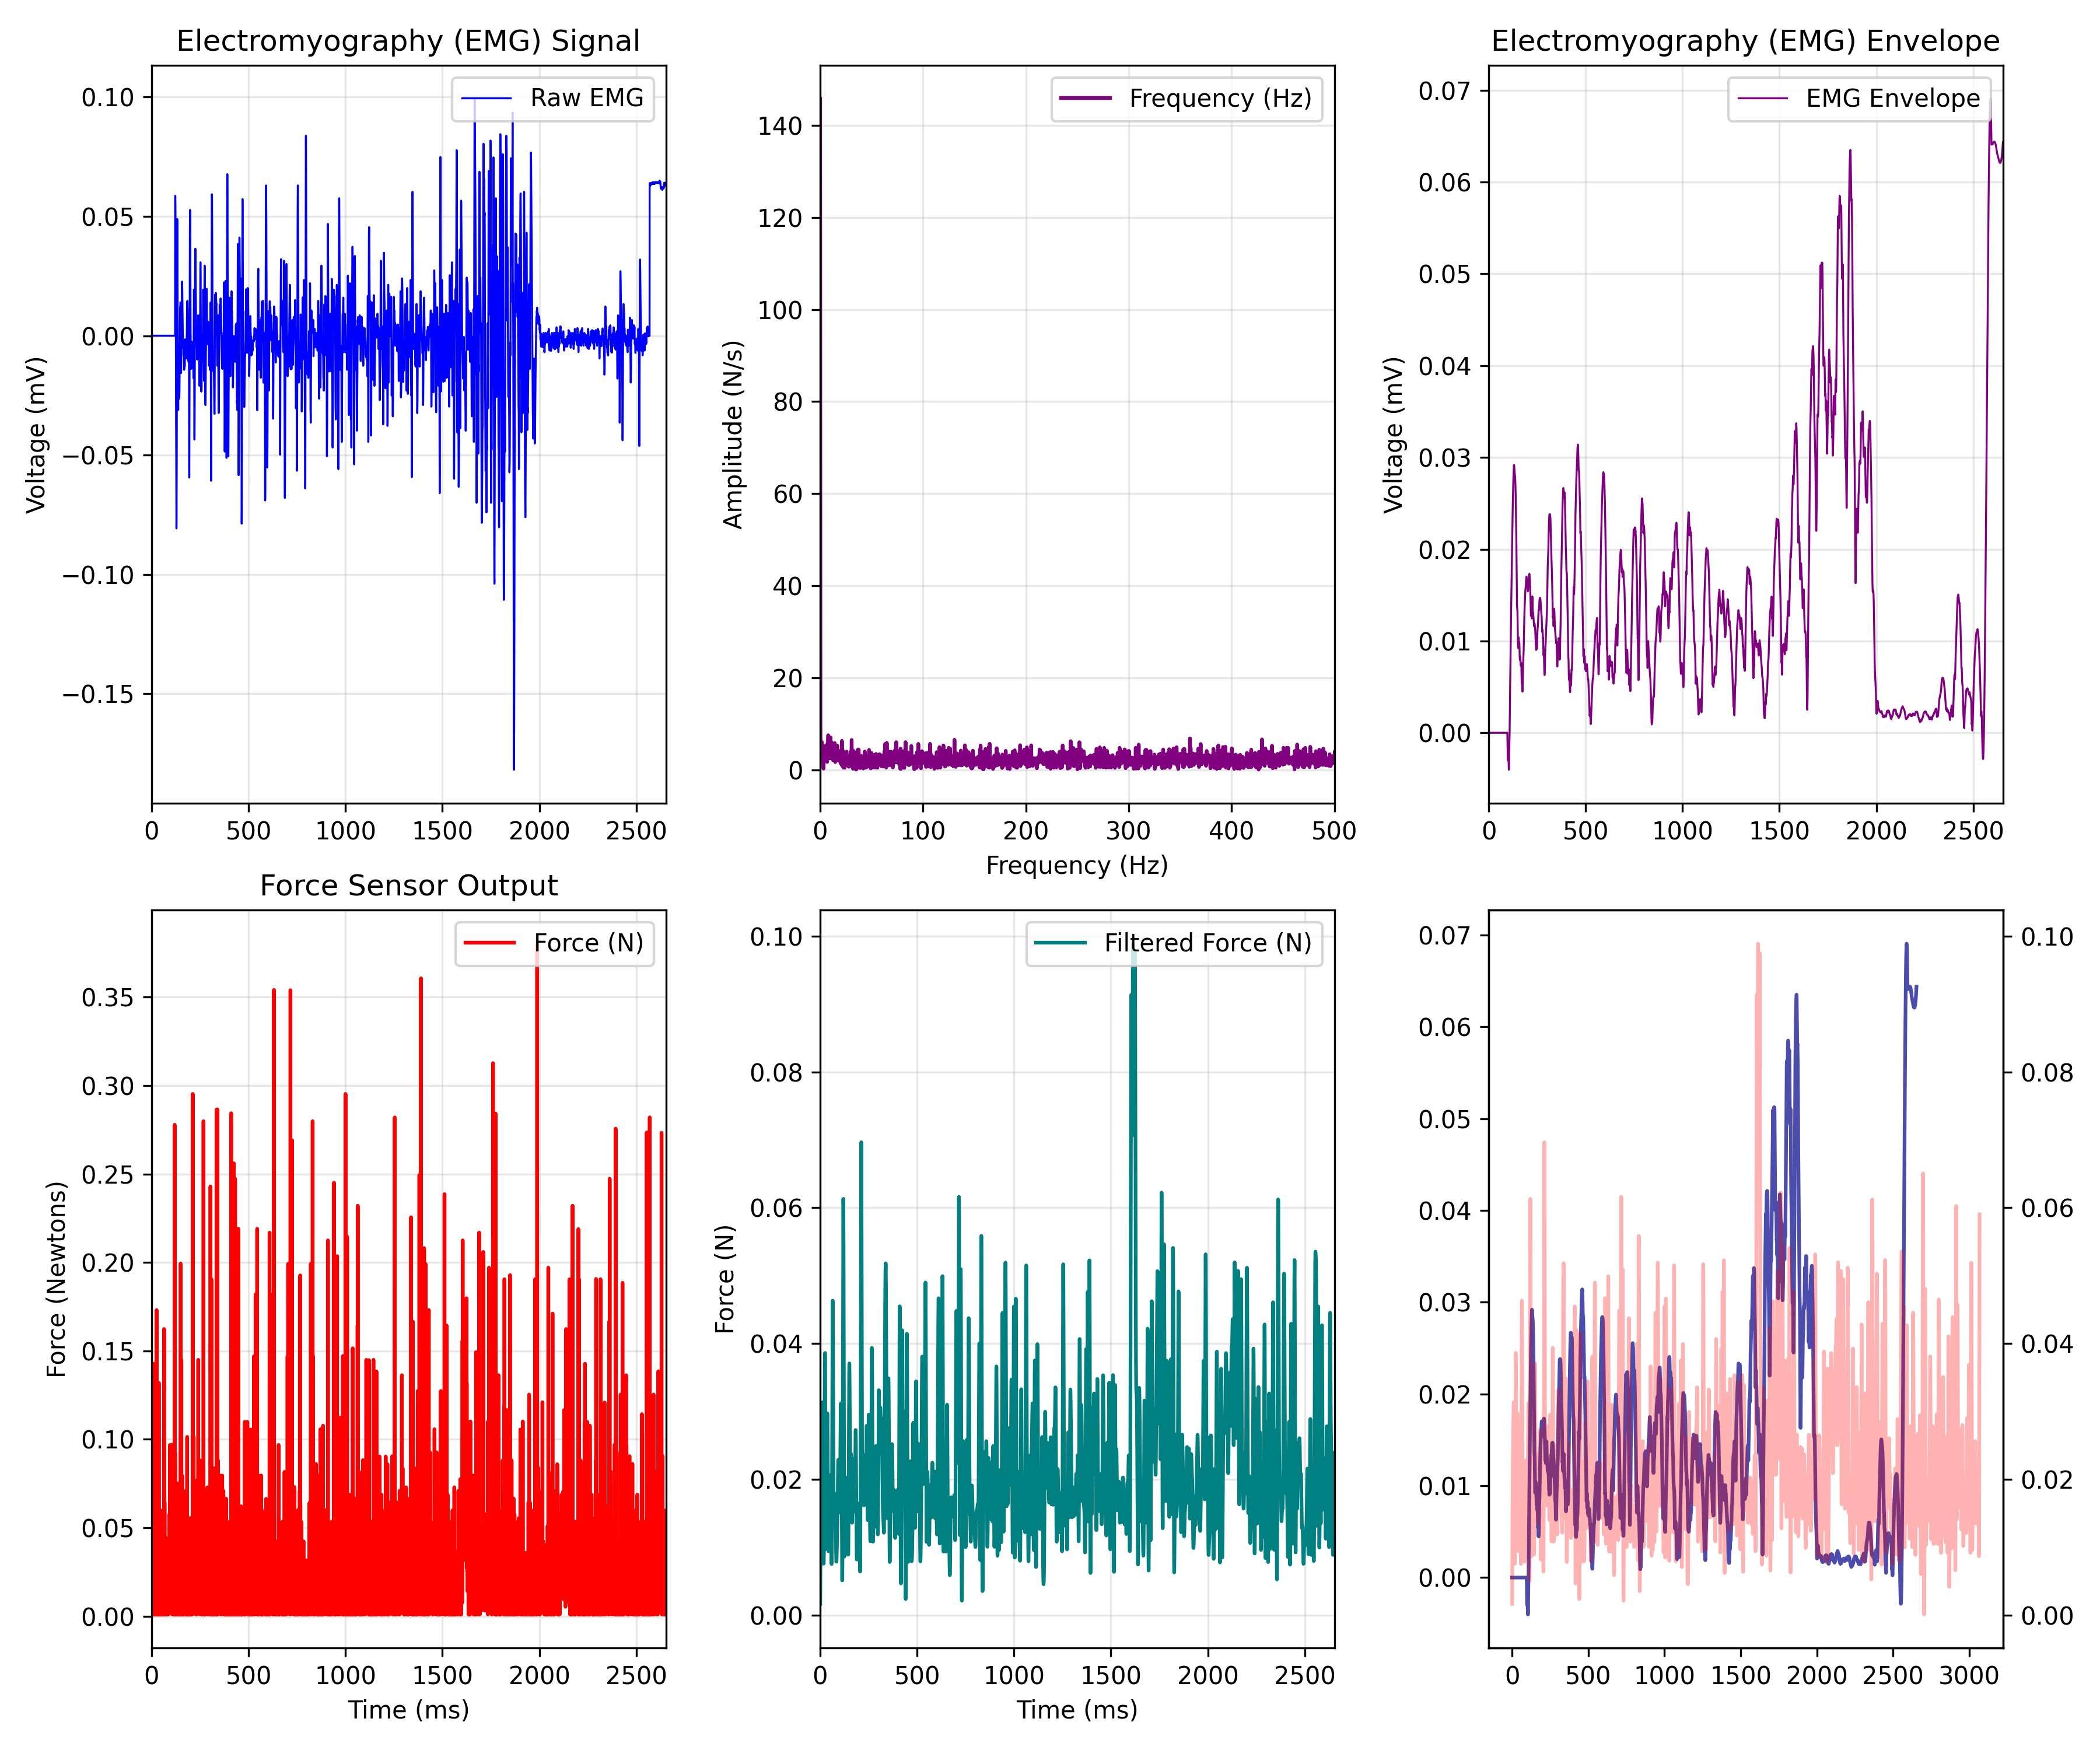

The data file committed next to this chart (first rows):
EMG_time_ms, EMG_value, FORCE_time_ms, FORCE_newtons, Force_LPF, ENVELOPE_time_ms, EMG_Envelope
0.0, 0.0, 0.471, 0.001176, 0.00163, 0.0, 0.0
0.4655, 0.0, 0.933, 0.007712, 0.004603, 0.4655, 0.0
0.931, 0.0, 1.399, 0.00536, 0.007403, 0.931, 0.0
1.397, 0.0, 1.863, 0.001003, 0.009981, 1.397, 0.0
1.862, 0.0, 2.329, 0.0295, 0.01231, 1.862, 0.0
2.328, 0.0, 2.793, 0.003354, 0.01437, 2.328, 0.0
2.793, 0.0, 3.258, 0.05346, 0.0162, 2.793, 0.0
3.259, 0.0, 3.723, 0.01207, 0.01781, 3.259, 0.0
3.724, 0.0, 4.189, 0.003182, 0.01927, 3.724, 0.0
4.19, 0.0, 4.661, 0.003182, 0.0206, 4.19, 0.0
4.655, 0.0, 5.119, 0.007712, 0.02184, 4.655, 0.0
5.121, 0.0, 5.582, 0.009718, 0.023, 5.121, 0.0
5.586, 0.0, 6.045, 0.01425, 0.0241, 5.586, 0.0
6.052, 0.0, 6.516, 0.1254, 0.02512, 6.052, 0.0
6.517, 0.0, 6.978, 0.003354, 0.02608, 6.517, 0.0
6.983, 0.0, 7.443, 0.001176, 0.02697, 6.983, 0.0
7.448, 0.0, 7.906, 0.007539, 0.02782, 7.448, 0.0
7.914, 0.0, 8.372, 0.02279, 0.02862, 7.914, 0.0
8.379, 0.0, 8.838, 0.08379, 0.02938, 8.379, 0.0
8.845, 0.0, 9.303, 0.001003, 0.03008, 8.845, 0.0
9.31, 0.0, 9.767, 0.0315, 0.03067, 9.31, 0.0
9.776, 0.0, 10.23, 0.009718, 0.03111, 9.776, 0.0
10.24, 0.0, 10.7, 0.02514, 0.03133, 10.24, 0.0
10.71, 0.0, 11.16, 0.02078, 0.03125, 10.71, 0.0
11.17, 0.0, 11.63, 0.001003, 0.03079, 11.17, 0.0
11.64, 0.0, 12.1, 0.1428, 0.02991, 11.64, 0.0
12.1, 0.0, 12.56, 0.02514, 0.0286, 12.1, 0.0
12.57, 0.0, 13.02, 0.001003, 0.0269, 12.57, 0.0
13.03, 0.0, 13.49, 0.0119, 0.02487, 13.03, 0.0
13.5, 0.0, 13.95, 0.009718, 0.02262, 13.5, 0.0
13.97, 0.0, 14.42, 0.001003, 0.02025, 13.97, 0.0
14.43, 0.0, 14.88, 0.0315, 0.01786, 14.43, 0.0
14.9, 0.0, 15.35, 0.02061, 0.01555, 14.9, 0.0
15.36, 0.0, 15.81, 0.02061, 0.01341, 15.36, 0.0
15.83, 0.0, 16.28, 0.007712, 0.01151, 15.83, 0.0
16.29, 0.0, 16.74, 0.007712, 0.009917, 16.29, 0.0
16.76, 0.0, 17.21, 0.01643, 0.008692, 16.76, 0.0
17.22, 0.0, 17.67, 0.00536, 0.007888, 17.22, 0.0
17.69, 0.0, 18.14, 0.007539, 0.007555, 17.69, 0.0
18.16, 0.0, 18.6, 0.001003, 0.007731, 18.16, 0.0
18.62, 0.0, 19.07, 0.01643, 0.008444, 18.62, 0.0
19.09, 0.0, 19.53, 0.01425, 0.009705, 19.09, 0.0
19.55, 0.0, 20.0, 0.0119, 0.01151, 19.55, 0.0
20.02, 0.0, 20.46, 0.001003, 0.01382, 20.02, 0.0
20.48, 0.0, 20.93, 0.009718, 0.01659, 20.48, 0.0
20.95, 0.0, 21.4, 0.02514, 0.01972, 20.95, 0.0
21.41, 0.0, 21.86, 0.06418, 0.02309, 21.41, 0.0
21.88, 0.0, 22.33, 0.005533, 0.02656, 21.88, 0.0
22.34, 0.0, 22.79, 0.02061, 0.02994, 22.34, 0.0
22.81, 0.0, 23.25, 0.02078, 0.03305, 22.81, 0.0
23.28, 0.0, 23.72, 0.001176, 0.03566, 23.28, 0.0
23.74, 0.0, 24.18, 0.0424, 0.03756, 23.74, 0.0
24.21, 0.0, 24.65, 0.02715, 0.03859, 24.21, 0.0
24.67, 0.0, 25.11, 0.02933, 0.03861, 24.67, 0.0
25.14, 0.0, 25.57, 0.1731, 0.03759, 25.14, 0.0
25.6, 0.0, 26.05, 0.03368, 0.03561, 25.6, 0.0
26.07, 0.0, 26.5, 0.001003, 0.03282, 26.07, 0.0
26.53, 0.0, 26.98, 0.007539, 0.02946, 26.53, 0.0
27, 0.0, 27.44, 0.001003, 0.02582, 27, 0.0
27.47, 0.0, 27.9, 0.007539, 0.02218, 27.47, 0.0
... 6,535 more rows
